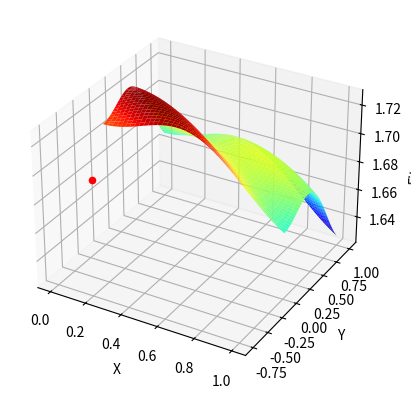

Reproduce this figure in Python.
import math
import numpy as np
import matplotlib.pyplot as plt

# Define the fitness function
def fitness(x):
    return 20 + math.exp(1) - 20*math.exp(0.2*np.sum(np.square(x)/100)) - math.exp(math.cos(np.sum(2*math.pi*x))/100)

def quantum_genetic_algorithm(population_size, chromosome_length, num_generations, crossover_probability, mutation_probability):

    # Initialize the population
    population = np.random.rand(population_size, chromosome_length)

    # Initialize the fitness values
    fitness_values = np.zeros(population_size)

    for generation in range(num_generations):
        print("Population",generation,": ",population)
        # Evaluate the fitness of each individual in the population
        for i in range(population_size):
            fitness_values[i] = fitness(population[i])

        # Normalize the fitness values
        fitness_sum = np.sum(fitness_values)
        normalized_fitness_values = fitness_values / fitness_sum

        # Apply the Quantum Rotation Gate to each individual
        for i in range(population_size):
            angle = 2 * np.arccos(np.sqrt(normalized_fitness_values[i]))
            rotation_matrix = np.array([[np.cos(angle), -np.sin(angle)], [np.sin(angle), np.cos(angle)]])
            population[i] = np.dot(rotation_matrix, population[i])

        for i in range(population_size):
            # Crossover
            if np.random.rand() < crossover_probability:
                j = np.random.randint(population_size)
                crossover_point = np.random.randint(chromosome_length)
                population[i, crossover_point:] = population[j, crossover_point:]
            # Mutation
            if np.random.rand() < mutation_probability:
                mutation_point = np.random.randint(chromosome_length)
                population[i, mutation_point] = np.random.rand()
 
    # Return the best individual and its fitness value
    best_fitness = np.inf
    best_individual = None
    for i in range(population_size):
        current_fitness = fitness(population[i])
        if current_fitness < best_fitness:
            best_fitness = current_fitness
            best_individual = population[i]

    return best_individual, best_fitness,i

# Set the parameters
population_size = 6
chromosome_length = 2
num_generations = 100
crossover_probability = 0.8
mutation_probability = 0.1

# Run the Quantum Genetic Algorithm
best_individual, best_fitness,i = quantum_genetic_algorithm(population_size, chromosome_length, num_generations, crossover_probability, mutation_probability)

# Print the results
print("Best individual:", best_individual)
print("Best fitness:", best_fitness)
print("Best population:",i)

# Plot the results
x = np.linspace(0, 1, 40)
y = np.linspace(0, 1, 40)
X, Y = np.meshgrid(x, y)
Z = np.zeros((40, 40))
for i in range(40):
    for j in range(40):
        Z[i, j] = fitness(np.array([X[i, j], Y[i, j]]))
fig=plt.figure()
ax = fig.add_subplot(111, projection='3d')
ax.plot_surface(X, Y, Z, cmap='jet')
ax.scatter(best_individual[0], best_individual[1], best_fitness, color='red', marker='o')
ax.set_xlabel('X')
ax.set_ylabel('Y')
ax.set_zlabel('Fitness')
plt.show()
